Run: headless pygame with SDL's dummy video driver; simulated clock (each Clock.tick advances the game by its frame time, no real sleeping); random seed 0; keys injected as events and as key.get_pressed() state; no mouse input.
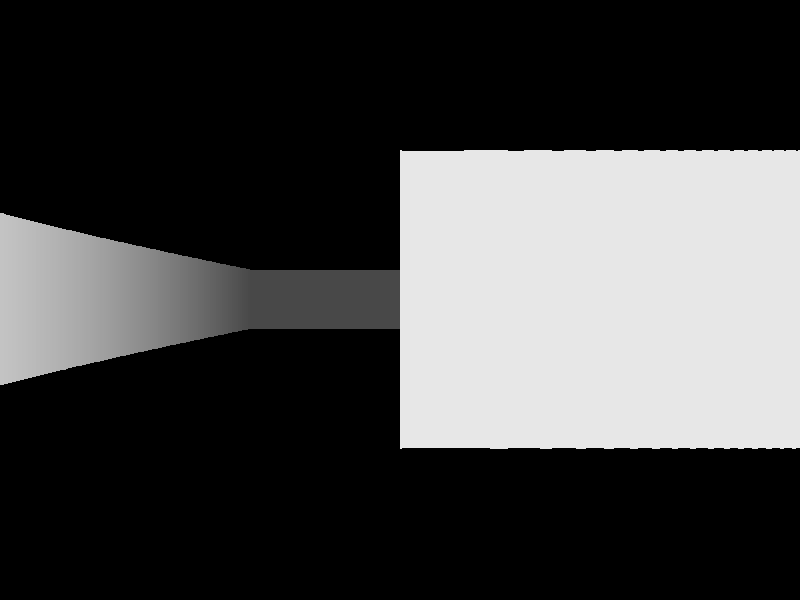
Frame 1 of 4 · flips 1–60 · no input
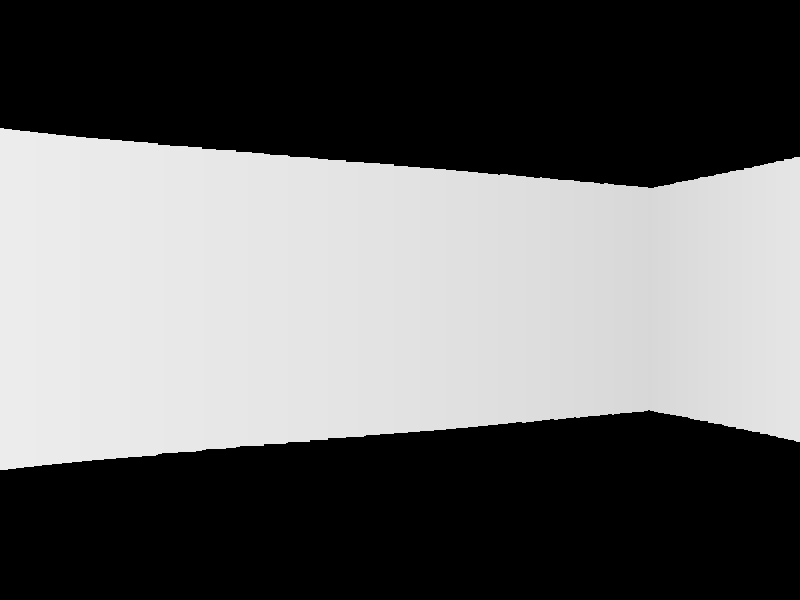
Frame 2 of 4 · flips 61–180 · tapped SPACE, RETURN · held RIGHT (→), D
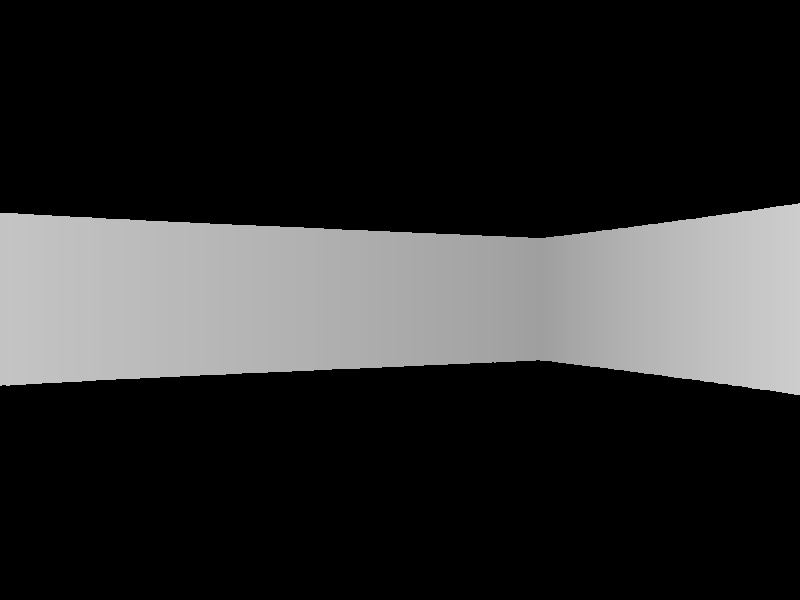
Frame 3 of 4 · flips 181–300 · held DOWN (↓), S
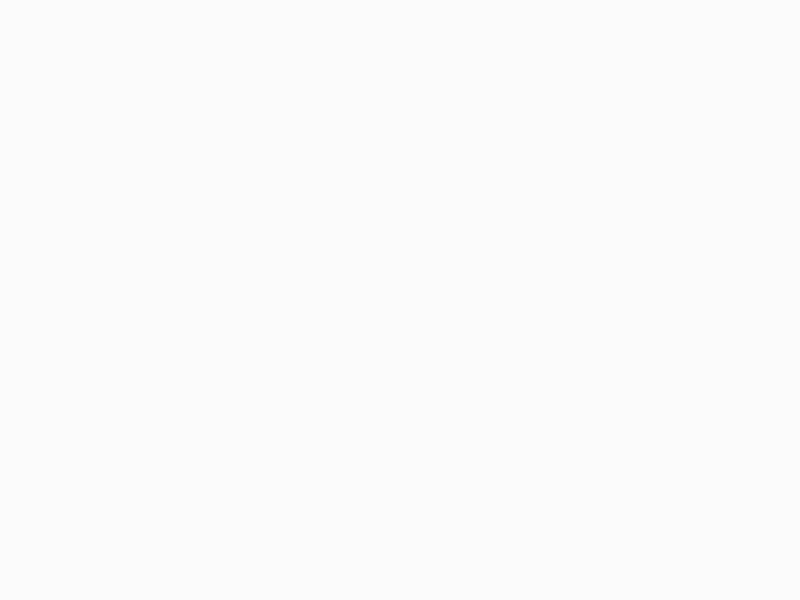
Frame 4 of 4 · flips 301–420 · held LEFT (←), A, UP (↑), W

The pygame program that drew these frames:

import pygame
import math

# Initialize Pygame
pygame.init()

# Screen dimensions
screen_width = 800
screen_height = 600
screen = pygame.display.set_mode((screen_width, screen_height))
pygame.display.set_caption("Simple DOOM-inspired Raycast")

# Map (1 - wall, 0 - empty space)
game_map = [
    [1, 1, 1, 1, 1, 1, 1, 1],
    [1, 0, 0, 0, 0, 0, 0, 1],
    [1, 0, 0, 0, 0, 0, 0, 1],
    [1, 0, 1, 0, 1, 0, 0, 1],
    [1, 0, 1, 0, 1, 0, 0, 1],
    [1, 0, 0, 0, 0, 0, 0, 1],
    [1, 0, 0, 0, 0, 0, 0, 1],
    [1, 1, 1, 1, 1, 1, 1, 1],
]

# Player attributes
player_x = 2.0
player_y = 2.0
player_angle = 0.0
player_speed = 0.05
player_turn_speed = 0.03

# Raycasting parameters
fov = math.pi / 3
half_fov = fov / 2
num_rays = screen_width // 2  # Reduced number of rays for performance
max_depth = 8
delta_angle = fov / num_rays
dist_proj_plane = (screen_width / 2) / math.tan(half_fov)
wall_height = screen_height / 2

# Colors
white = (255, 255, 255)
black = (0, 0, 0)

# Function to cast a ray and find the distance to the wall
def cast_ray(px, py, angle):
    sin_a = math.sin(angle)
    cos_a = math.cos(angle)
    
    for depth in range(max_depth * 100):
        x = px + depth * cos_a / 100.0
        y = py + depth * sin_a / 100.0
        if game_map[int(x)][int(y)] == 1:
            return depth / 100.0
    return max_depth

# Function to check for collision
def is_colliding(nx, ny):
    if game_map[int(nx)][int(ny)] == 1:
        return True
    return False

# Main loop
running = True
clock = pygame.time.Clock()
while running:
    for event in pygame.event.get():
        if event.type == pygame.QUIT:
            running = False

    # Player movement
    keys = pygame.key.get_pressed()
    if keys[pygame.K_w]:
        new_x = player_x + math.cos(player_angle) * player_speed
        new_y = player_y + math.sin(player_angle) * player_speed
        if not is_colliding(new_x, new_y):
            player_x = new_x
            player_y = new_y
    if keys[pygame.K_s]:
        new_x = player_x - math.cos(player_angle) * player_speed
        new_y = player_y - math.sin(player_angle) * player_speed
        if not is_colliding(new_x, new_y):
            player_x = new_x
            player_y = new_y
    if keys[pygame.K_a]:
        player_angle -= player_turn_speed
    if keys[pygame.K_d]:
        player_angle += player_turn_speed
    if keys[pygame.K_q]:
        new_x = player_x + math.sin(player_angle) * player_speed
        new_y = player_y - math.cos(player_angle) * player_speed
        if not is_colliding(new_x, new_y):
            player_x = new_x
            player_y = new_y
    if keys[pygame.K_e]:
        new_x = player_x - math.sin(player_angle) * player_speed
        new_y = player_y + math.cos(player_angle) * player_speed
        if not is_colliding(new_x, new_y):
            player_x = new_x
            player_y = new_y

    # Raycasting
    screen.fill(black)
    for ray in range(num_rays):
        angle = player_angle - half_fov + ray * delta_angle
        depth = cast_ray(player_x, player_y, angle)
        depth *= math.cos(player_angle - angle)
        wall_height_proj = wall_height / (depth + 0.0001)
        color = (255 / (1 + depth * depth * 0.1),) * 3
        pygame.draw.rect(screen, color, (ray * 2, screen_height / 2 - wall_height_proj / 2, 2, wall_height_proj))

    pygame.display.flip()
    clock.tick(60)  # Limit FPS to 60

pygame.quit()
